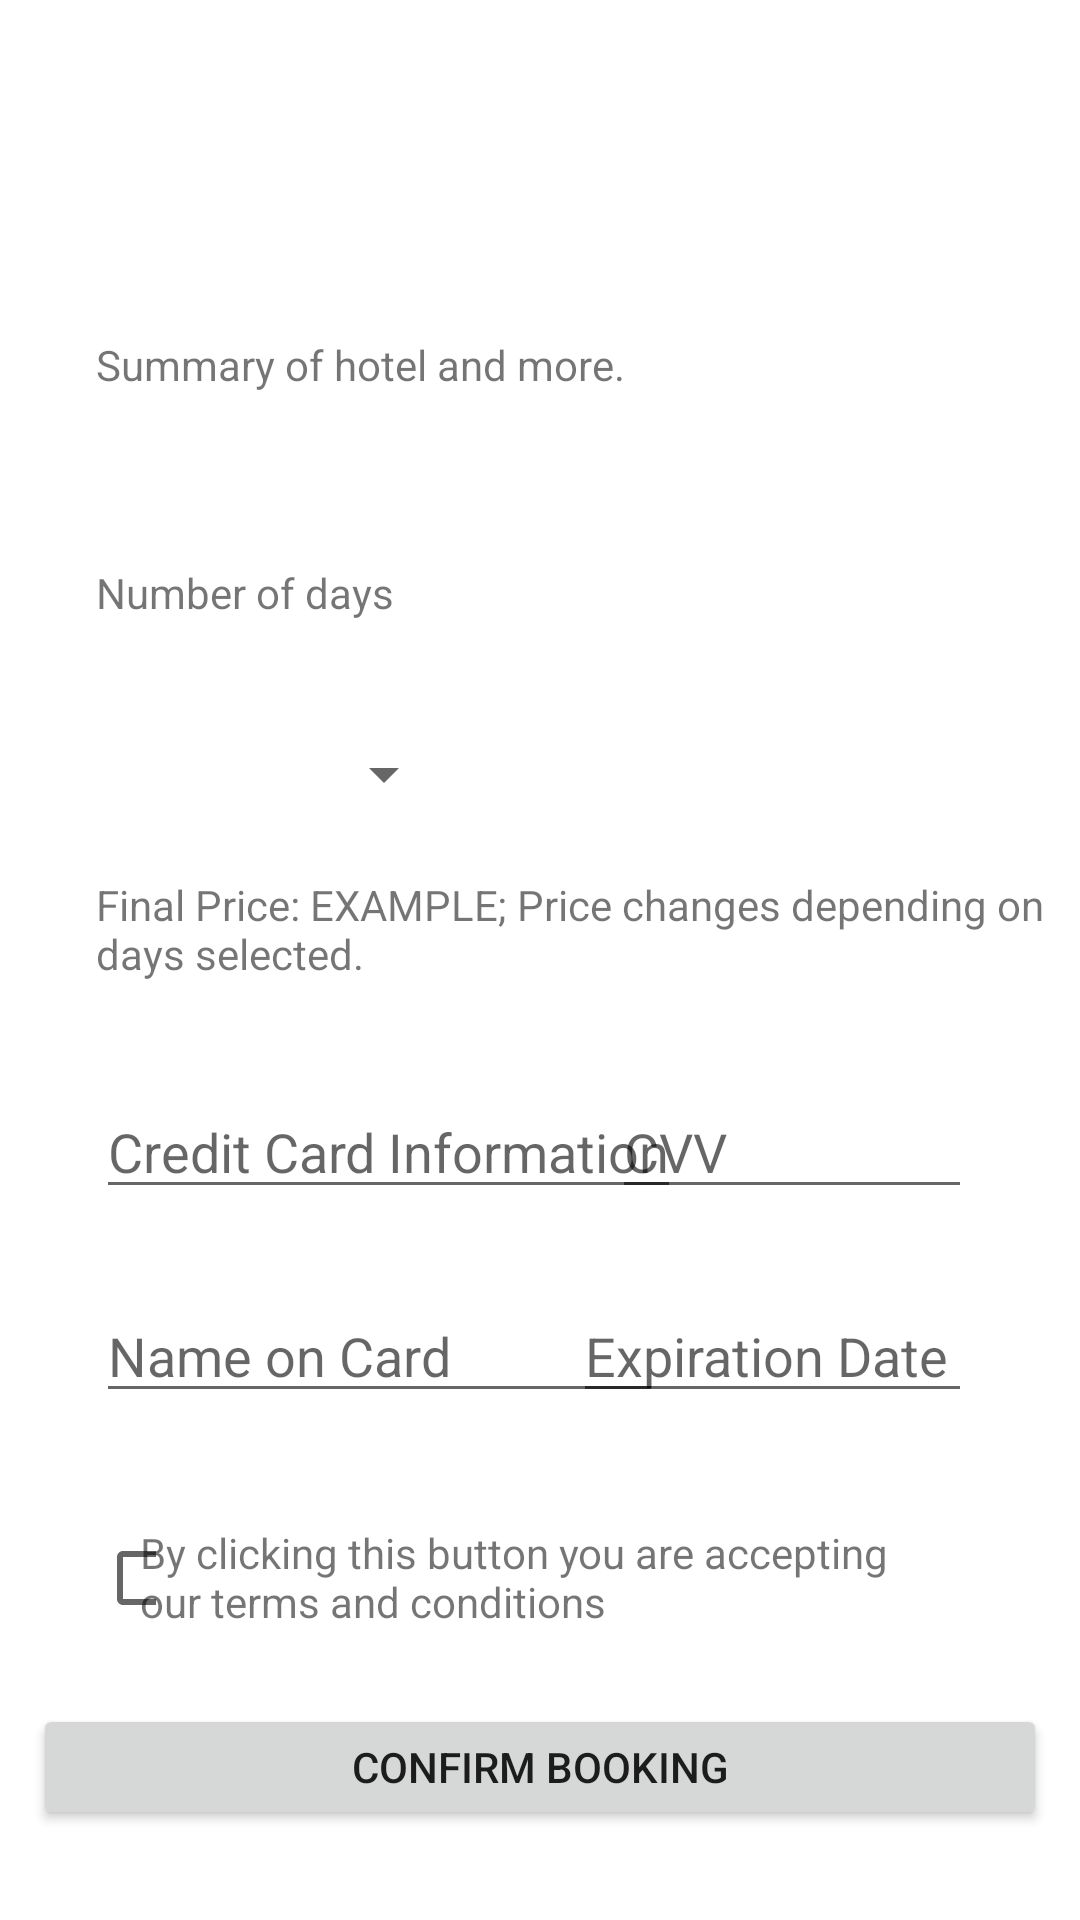

Produce the Android XML layout that renders to this screen, including the resource entries it uses.
<!-- AndroidManifest.xml: application theme Theme.AppDev2FinalProject -->
<!-- res/layout/activity_book_hotel.xml -->
<?xml version="1.0" encoding="utf-8"?>
<androidx.constraintlayout.widget.ConstraintLayout xmlns:android="http://schemas.android.com/apk/res/android"
    xmlns:app="http://schemas.android.com/apk/res-auto"
    xmlns:tools="http://schemas.android.com/tools"
    android:layout_width="match_parent"
    android:layout_height="match_parent"
    tools:context=".Hotel.BookHotel">

    <TextView
        android:id="@+id/hotelDetail"
        android:layout_width="202dp"
        android:layout_height="60dp"
        android:layout_marginStart="32dp"
        android:layout_marginTop="112dp"
        android:text="Summary of hotel and more. "
        app:layout_constraintStart_toStartOf="parent"
        app:layout_constraintTop_toTopOf="parent" />

    <ImageView
        android:id="@+id/imageView"
        android:layout_width="121dp"
        android:layout_height="166dp"
        android:layout_marginTop="112dp"
        android:layout_marginEnd="36dp"
        app:layout_constraintEnd_toEndOf="parent"
        app:layout_constraintTop_toTopOf="parent"
        app:srcCompat="@drawable/aiai" />

    <TextView
        android:id="@+id/textView6"
        android:layout_width="120dp"
        android:layout_height="36dp"
        android:layout_marginStart="32dp"
        android:layout_marginTop="188dp"
        android:text="Number of days"
        app:layout_constraintStart_toStartOf="parent"
        app:layout_constraintTop_toTopOf="parent" />

    <Spinner
        android:id="@+id/spinner"
        android:layout_width="120dp"
        android:layout_height="36dp"
        android:layout_marginStart="32dp"
        android:layout_marginTop="240dp"
        app:layout_constraintStart_toStartOf="parent"
        app:layout_constraintTop_toTopOf="parent" />

    <TextView
        android:id="@+id/textView7"
        android:layout_width="343dp"
        android:layout_height="40dp"
        android:layout_marginStart="32dp"
        android:layout_marginTop="292dp"
        android:text="Final Price: EXAMPLE; Price changes depending on days selected."
        app:layout_constraintStart_toStartOf="parent"
        app:layout_constraintTop_toTopOf="parent" />

    <EditText
        android:id="@+id/creditCard"
        android:layout_width="195dp"
        android:layout_height="39dp"
        android:layout_marginStart="32dp"
        android:layout_marginTop="364dp"
        android:ems="10"
        android:hint="Credit Card Information"
        android:inputType="textPersonName"
        app:layout_constraintStart_toStartOf="parent"
        app:layout_constraintTop_toTopOf="parent" />

    <EditText
        android:id="@+id/cardName"
        android:layout_width="189dp"
        android:layout_height="39dp"
        android:layout_marginStart="32dp"
        android:layout_marginTop="432dp"
        android:ems="10"
        android:hint="Name on Card"
        android:inputType="textPersonName"
        app:layout_constraintStart_toStartOf="parent"
        app:layout_constraintTop_toTopOf="parent" />

    <EditText
        android:id="@+id/cvv"
        android:layout_width="120dp"
        android:layout_height="39dp"
        android:layout_marginTop="364dp"
        android:layout_marginEnd="36dp"
        android:ems="10"
        android:hint="CVV"
        android:inputType="textPersonName"
        app:layout_constraintEnd_toEndOf="parent"
        app:layout_constraintTop_toTopOf="parent" />

    <EditText
        android:id="@+id/expDate"
        android:layout_width="133dp"
        android:layout_height="39dp"
        android:layout_marginTop="432dp"
        android:layout_marginEnd="36dp"
        android:ems="10"
        android:hint="Expiration Date"
        android:inputType="textPersonName"
        app:layout_constraintEnd_toEndOf="parent"
        app:layout_constraintTop_toTopOf="parent" />

    <TextView
        android:id="@+id/textView8"
        android:layout_width="267dp"
        android:layout_height="39dp"
        android:layout_marginTop="508dp"
        android:text="By clicking this button you are accepting our terms and conditions"
        app:layout_constraintEnd_toEndOf="parent"
        app:layout_constraintStart_toStartOf="parent"
        app:layout_constraintTop_toTopOf="parent" />

    <CheckBox
        android:id="@+id/checkBox"
        android:layout_width="20dp"
        android:layout_height="20dp"
        android:layout_marginStart="32dp"
        android:layout_marginTop="516dp"
        app:layout_constraintStart_toStartOf="parent"
        app:layout_constraintTop_toTopOf="parent" />

    <Button
        android:id="@+id/bookHotel2"
        android:layout_width="338dp"
        android:layout_height="42dp"
        android:layout_marginTop="568dp"
        android:text="confirm booking"
        app:layout_constraintEnd_toEndOf="parent"
        app:layout_constraintHorizontal_bias="0.5"
        app:layout_constraintStart_toStartOf="parent"
        app:layout_constraintTop_toTopOf="parent" />

</androidx.constraintlayout.widget.ConstraintLayout>
<!-- resources referenced by this layout -->
<resources>
  <style name="Theme.AppDev2FinalProject" parent="Theme.MaterialComponents.DayNight.DarkActionBar">
          
          <item name="colorPrimary">@color/purple_500</item>
          <item name="colorPrimaryVariant">@color/purple_700</item>
          <item name="colorOnPrimary">@color/white</item>
          
          <item name="colorSecondary">@color/teal_200</item>
          <item name="colorSecondaryVariant">@color/teal_700</item>
          <item name="colorOnSecondary">@color/black</item>
          
          <item name="android:statusBarColor" tools:targetApi="l">?attr/colorPrimaryVariant</item>
          
      </style>
  <!-- not gathered from this repository: default colours our renderer supplied (Android Studio template values) -->
  <color name="purple_500">#FF6200EE</color>
  <color name="purple_700">#FF3700B3</color>
  <color name="teal_200">#FF03DAC5</color>
  <color name="teal_700">#FF018786</color>
  <color name="black">#FF000000</color>
  <color name="white">#FFFFFFFF</color>
</resources>
